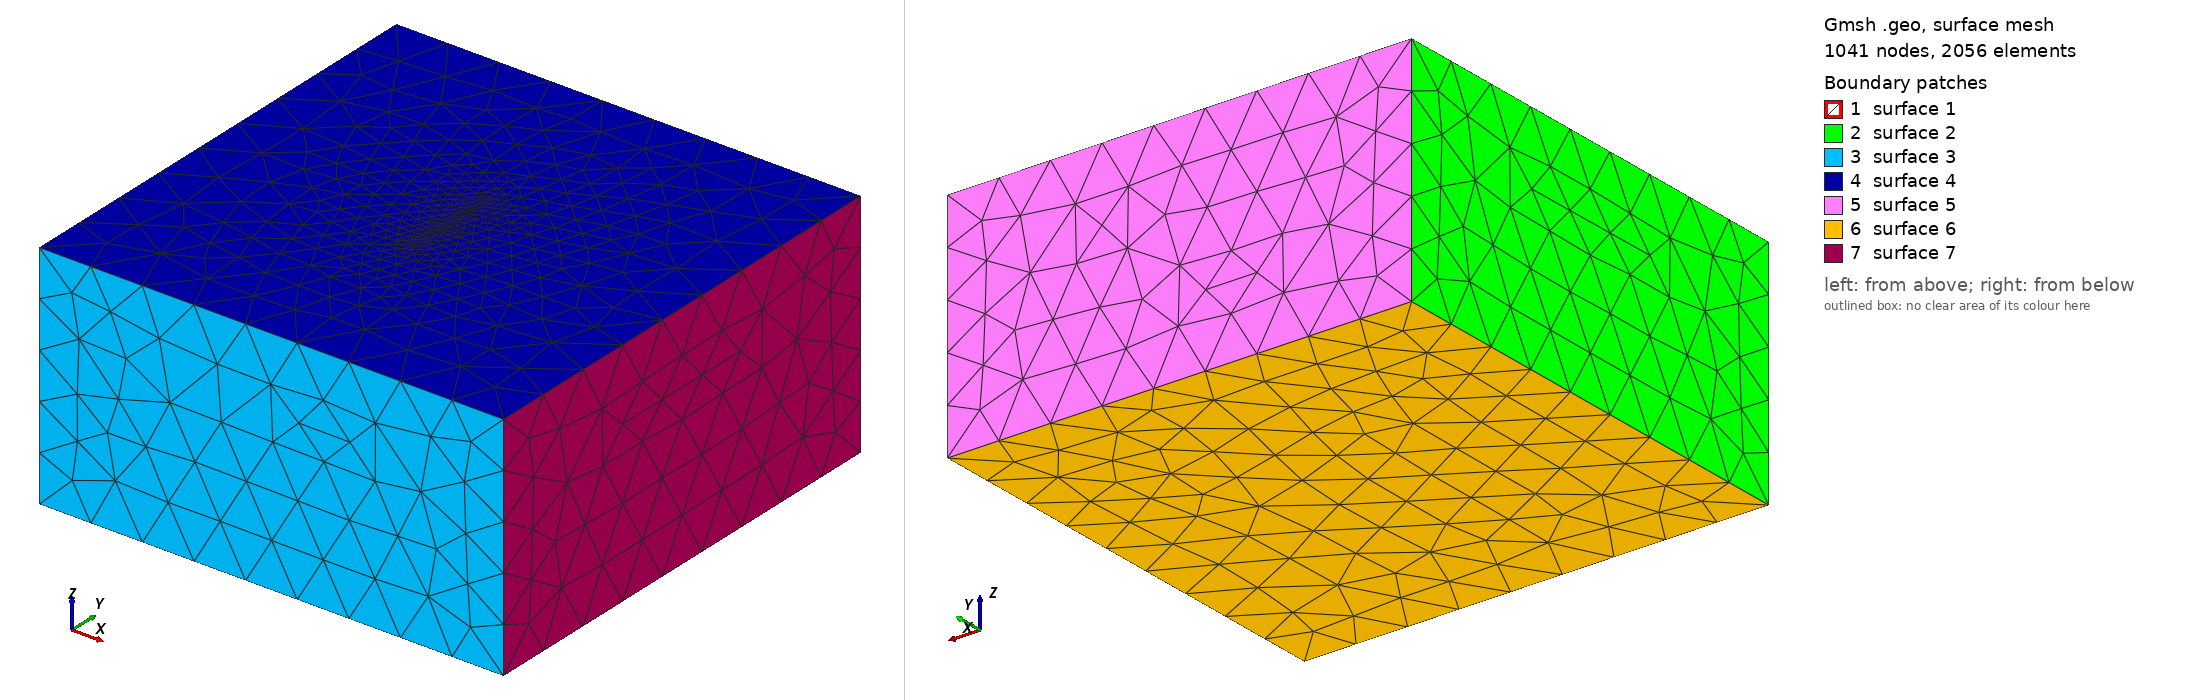

Gmsh geometry script, surface-meshed: 1041 nodes, 2056 surface elements. Boundary patches (legend numbers): 1 surface 1, 2 surface 2, 3 surface 3, 4 surface 4, 5 surface 5, 6 surface 6, 7 surface 7. Left view from above one corner, right view from below the opposite corner. The script declares no physical surfaces, so the legend lists its geometric surfaces. The drawing asked Gmsh for element sizes between 1% and 20% of the model's largest extent; the script's own settings can give other sizes.

=== tpv105.geo (drawn) ===
// Gmsh project created on Sat Jul 23 16:52:46 2022
SetFactory("OpenCASCADE");

point_size = 1/Sqrt(3)*2/2;

Point(1) = {0, -22,   0, point_size};
Point(2) = {0,  22,   0, point_size};
Point(3) = {0,  22, -22, point_size};
Point(4) = {0, -22, -22, point_size};
Line(1) = {1, 2};
Line(2) = {2, 3};
Line(3) = {3, 4};
Line(4) = {4, 1};
Curve Loop(1) = {1, 2, 3, 4};
Plane Surface(1) = {1};
//Box(1) = {-50, -50, -50, 100, 100, 50};
Box(1) = {-100, -100, -100, 200, 200, 100};

// set size at domain boundary
MeshSize {5, 7, 11, 9, 10, 12, 8, 6} = 20/Sqrt(3)*2;

BooleanFragments{ Volume{1}; Delete; }{ Surface{1}; Delete; }

Mesh.Algorithm = 6; // Frontal-Delaunay for 2D meshes
//
